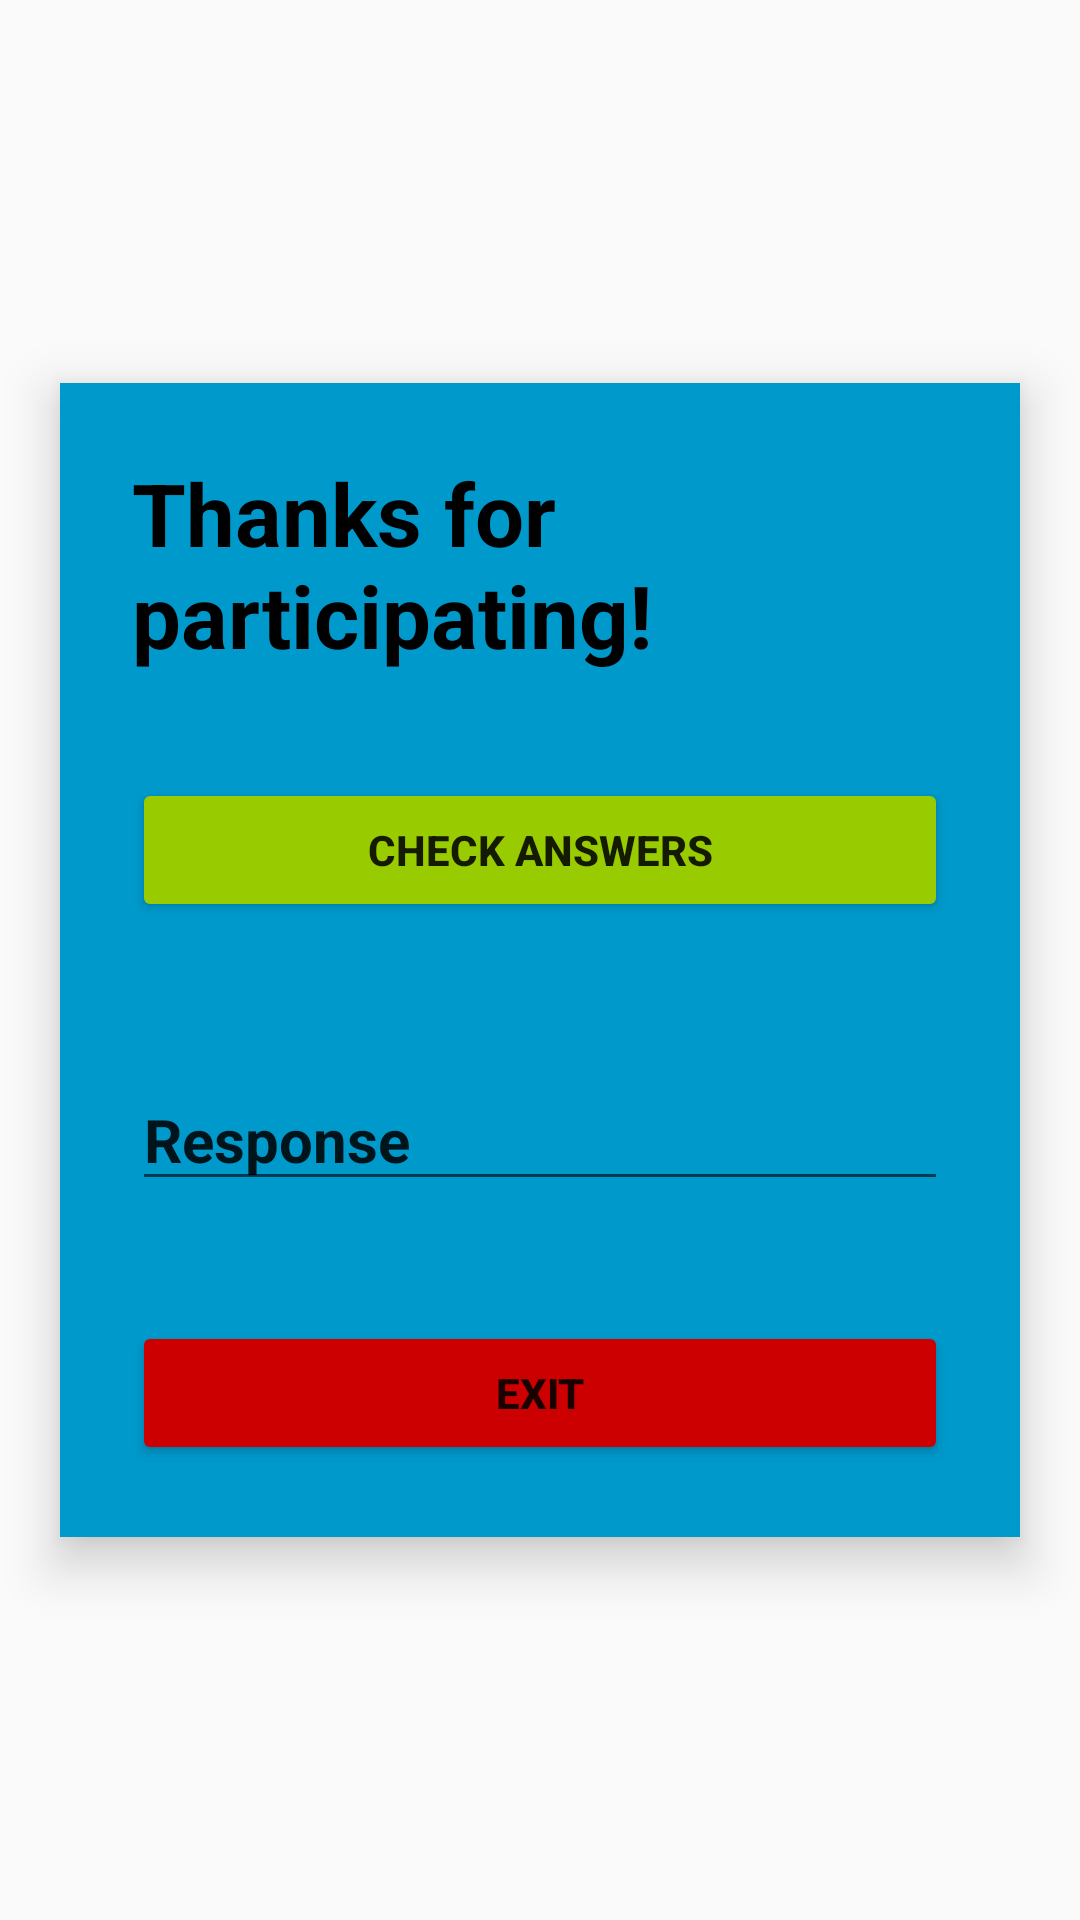

Android layout source for this screen:
<!-- AndroidManifest.xml: application theme Theme.IMAD_Assignment_Two -->
<!-- res/layout/activity_reviewpage.xml -->
<?xml version="1.0" encoding="utf-8"?>
<FrameLayout xmlns:android="http://schemas.android.com/apk/res/android"
    android:orientation="vertical"
    android:layout_width="match_parent"
    android:layout_height="match_parent">

    
    <LinearLayout
        android:orientation="vertical"
        android:layout_width="match_parent"
        android:layout_height="match_parent"
        android:background="@drawable/ic_launcher_background"
        >

    </LinearLayout>

    
    <LinearLayout
        android:layout_width="match_parent"
        android:layout_height="wrap_content"
        android:layout_margin="20dp"
        android:layout_gravity="center"
        android:orientation="vertical"
        android:padding="24dp"
        android:background="@android:color/holo_blue_dark"
        android:elevation="10dp">

        <TextView
            android:layout_width="match_parent"
            android:layout_height="wrap_content"
            android:text="Thanks for participating!"
            android:textSize="29dp"
            android:textStyle="bold"
            android:layout_marginBottom="35dp"
            android:textColor="@color/black" />

        <Button
            android:id="@+id/scoreCheck"
            android:layout_width="match_parent"
            android:layout_height="wrap_content"
            android:layout_marginBottom="20dp"
            android:text="Check Answers"
            android:textStyle="bold"
            android:backgroundTint="@android:color/holo_green_light" />

        <TextView
            android:id="@+id/textShow"
            android:layout_width="match_parent"
            android:layout_height="wrap_content"
            android:text=""
            android:layout_marginBottom="10dp" />

        <EditText
            android:id="@+id/txtFeedback"
            android:layout_width="match_parent"
            android:layout_height="wrap_content"
            android:layout_marginBottom="40dp"
            android:textStyle="bold"
            android:textSize="20dp"
            android:text="Response" />

        <Button
            android:id="@+id/btnExit"
            android:layout_width="match_parent"
            android:layout_height="wrap_content"
            android:text="Exit"
            android:textStyle="bold"
            android:backgroundTint="@android:color/holo_red_dark" />
        </LinearLayout>
</FrameLayout>
<!-- resources referenced by this layout -->
<resources>
  <style name="Theme.IMAD_Assignment_Two" parent="android:Theme.Material.Light.NoActionBar" />
  <!-- not gathered from this repository: default colours our renderer supplied (Android Studio template values) -->
  <color name="black">#FF000000</color>
</resources>
